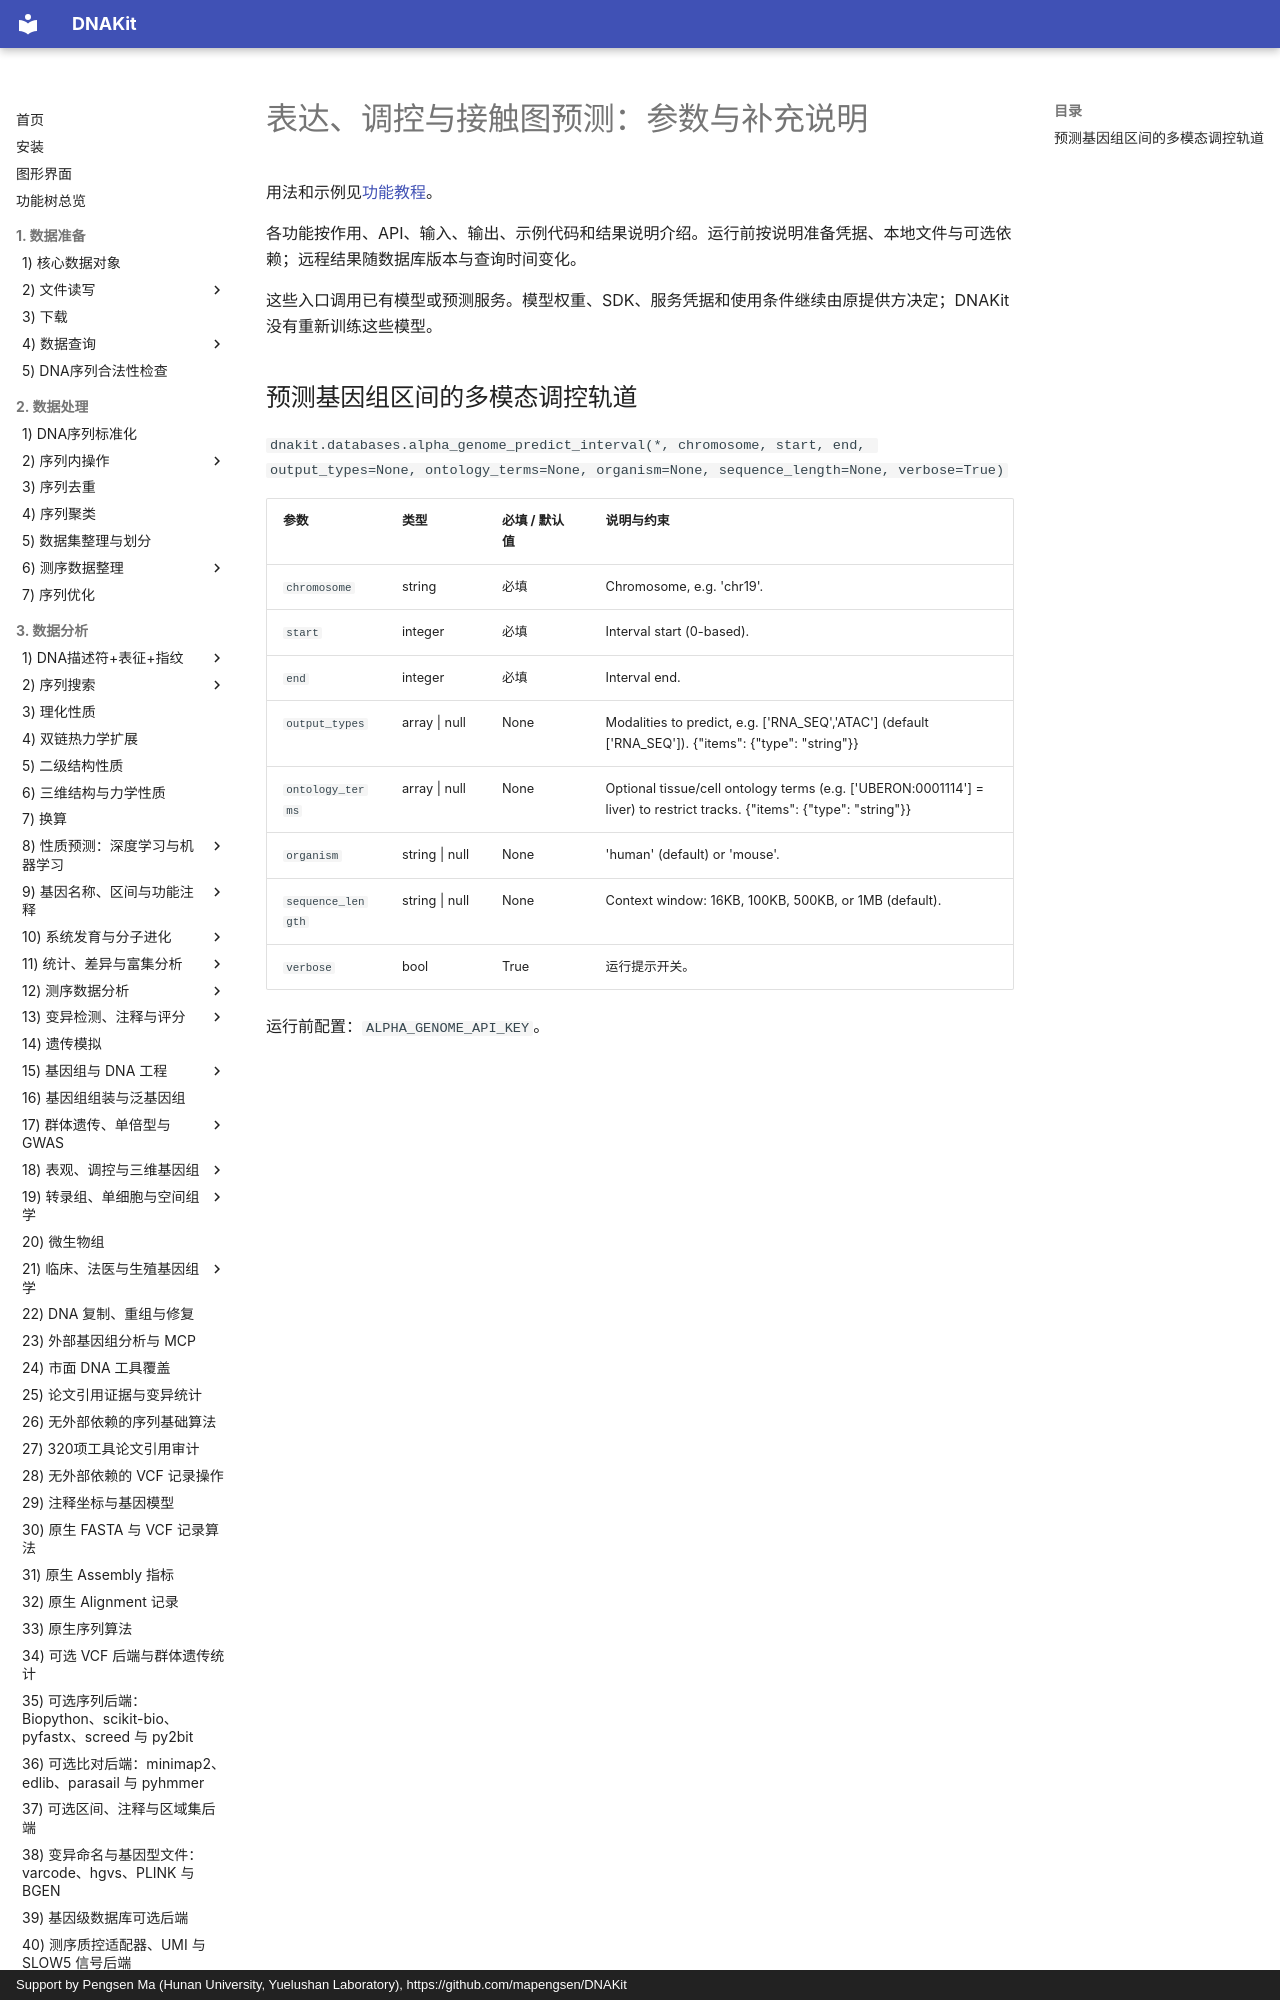

repository: mapengsen/DNAKit · page: faq/api/23_prediction_regulatory_tracks/index.html · generator: mkdocs · copyright: Support by Pengsen Ma (Hunan University, Yuelushan Laboratory), https://github.com/mapengsen/DNAKit

# 表达、调控与接触图预测：参数与补充说明

用法和示例见[功能教程](../../api/features/23_prediction_regulatory_tracks.md)。

各功能按作用、API、输入、输出、示例代码和结果说明介绍。运行前按说明准备凭据、本地文件与可选依赖；远程结果随数据库版本与查询时间变化。

这些入口调用已有模型或预测服务。模型权重、SDK、服务凭据和使用条件继续由原提供方决定；DNAKit 没有重新训练这些模型。
